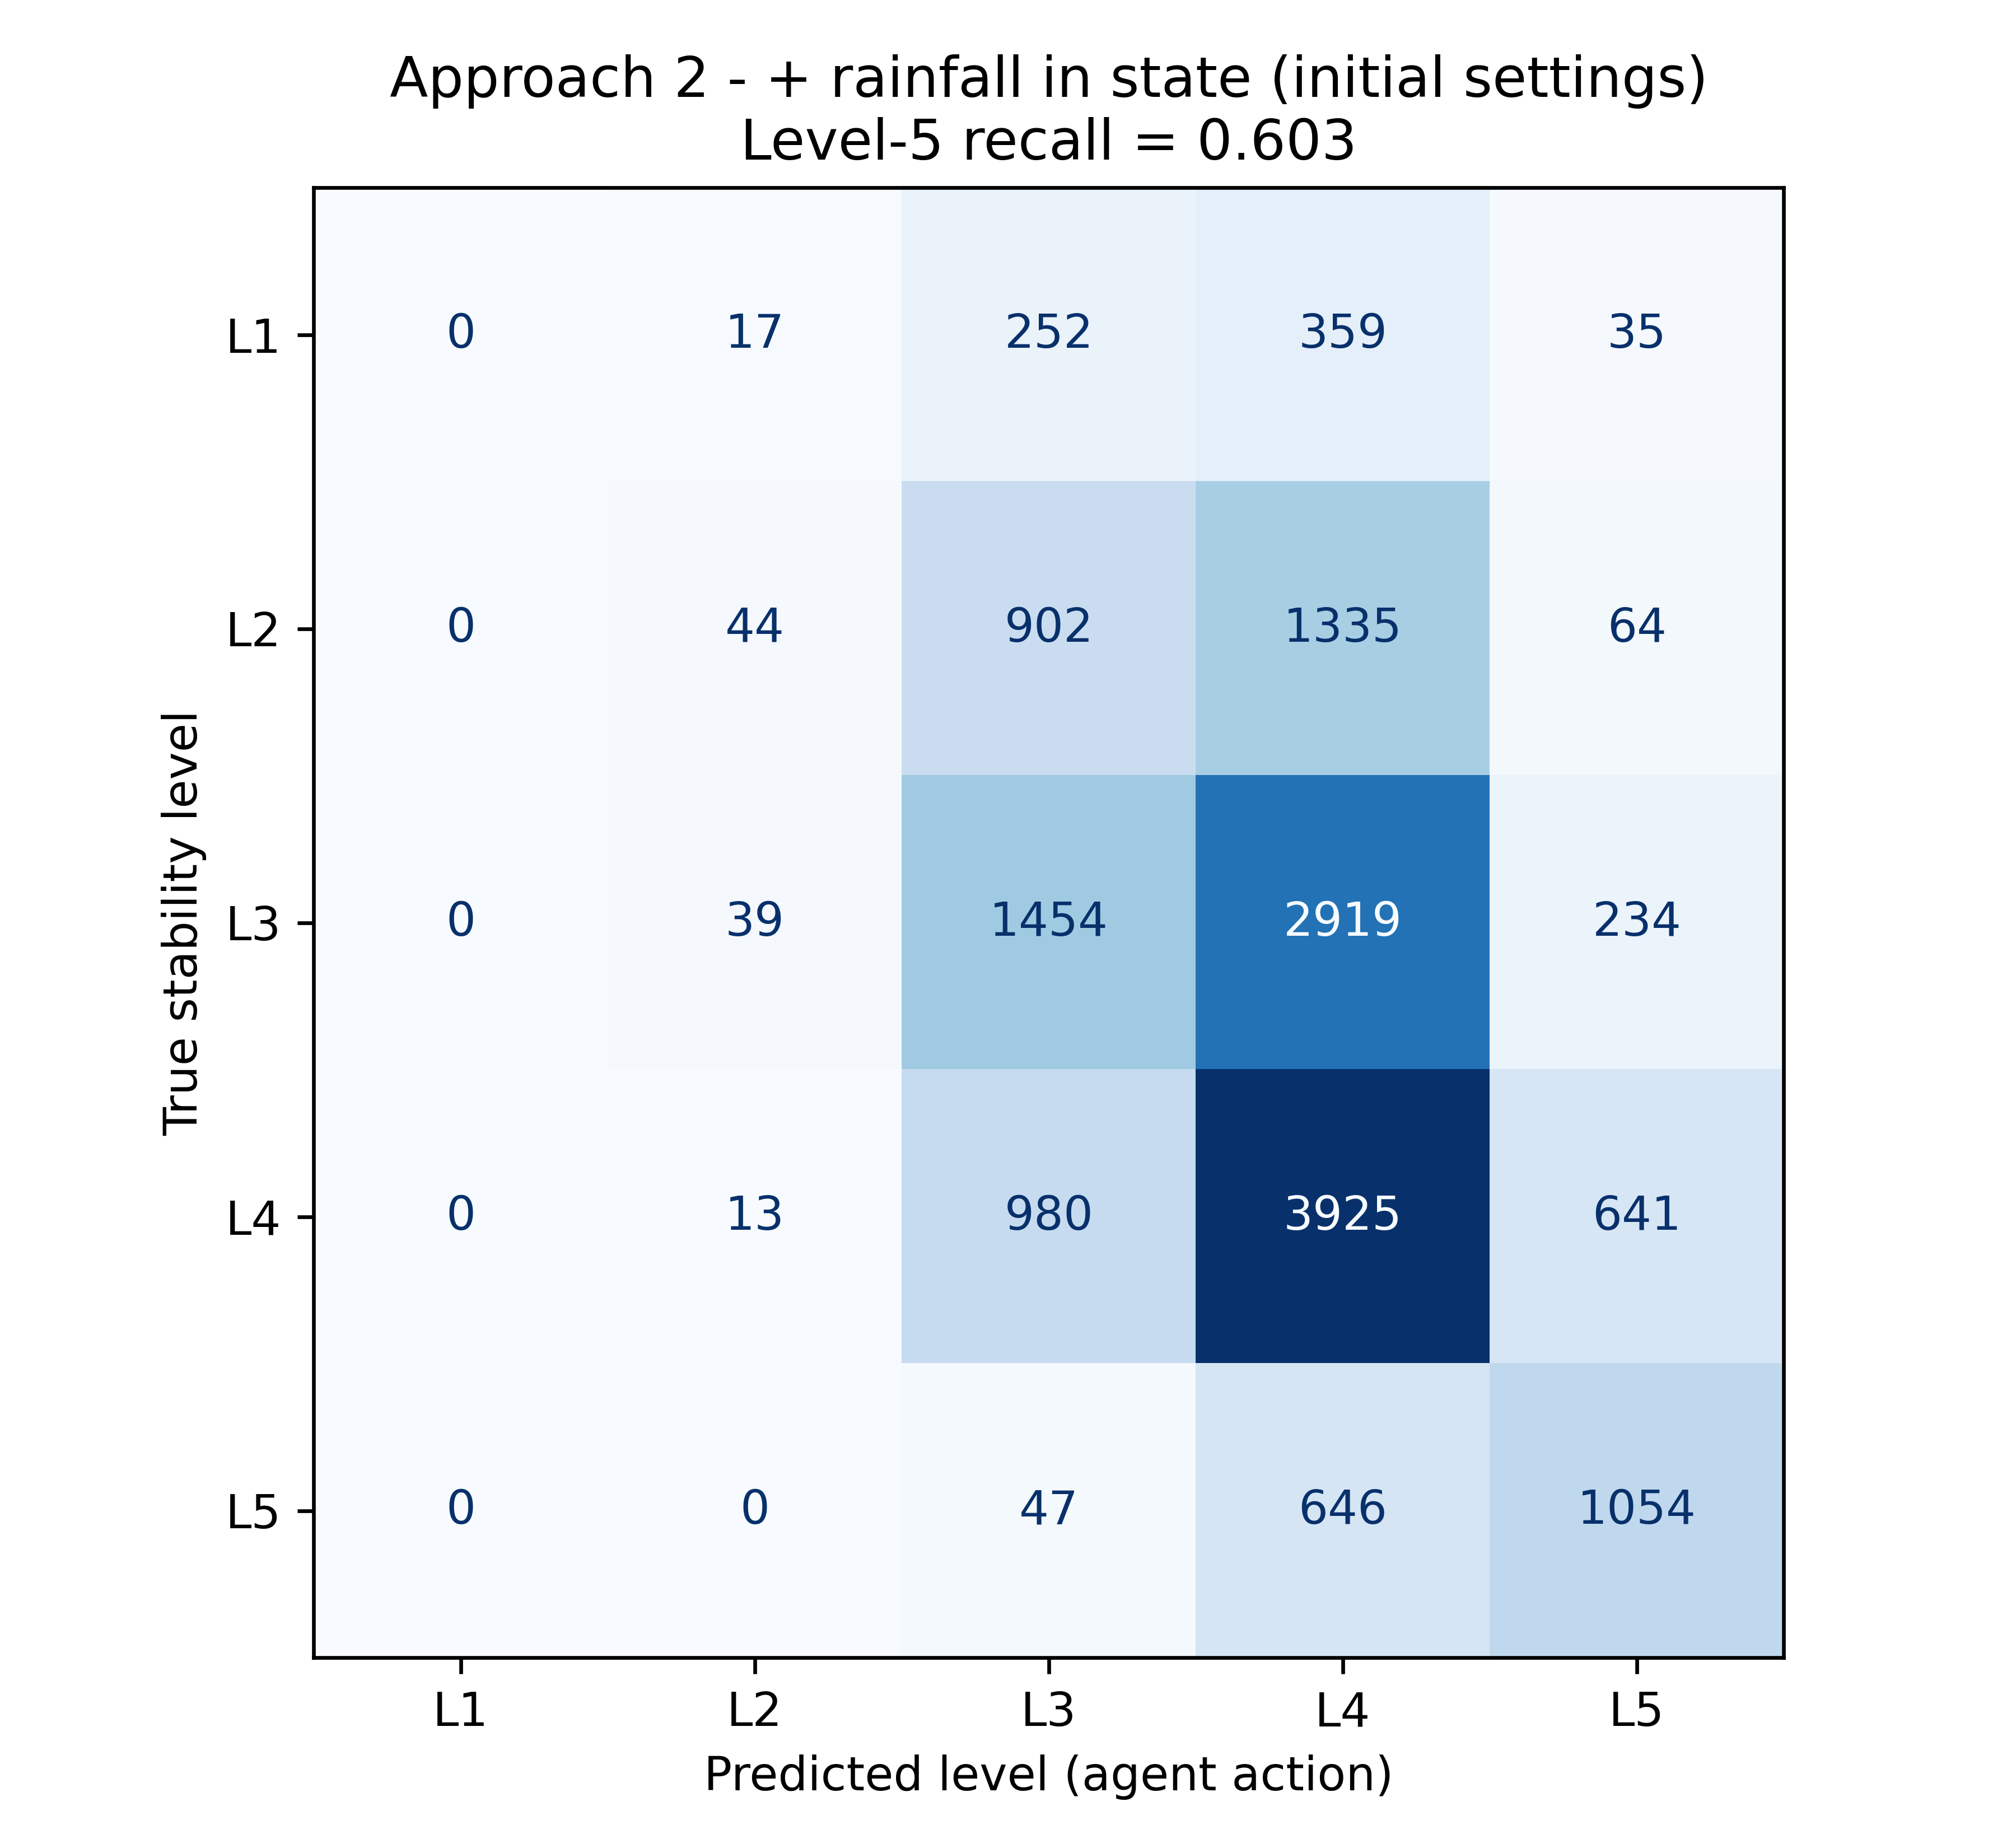

Data behind this chart, as committed beside it:
, pred_L1, pred_L2, pred_L3, pred_L4, pred_L5
true_L1, 0, 17, 252, 359, 35
true_L2, 0, 44, 902, 1335, 64
true_L3, 0, 39, 1454, 2919, 234
true_L4, 0, 13, 980, 3925, 641
true_L5, 0, 0, 47, 646, 1054
